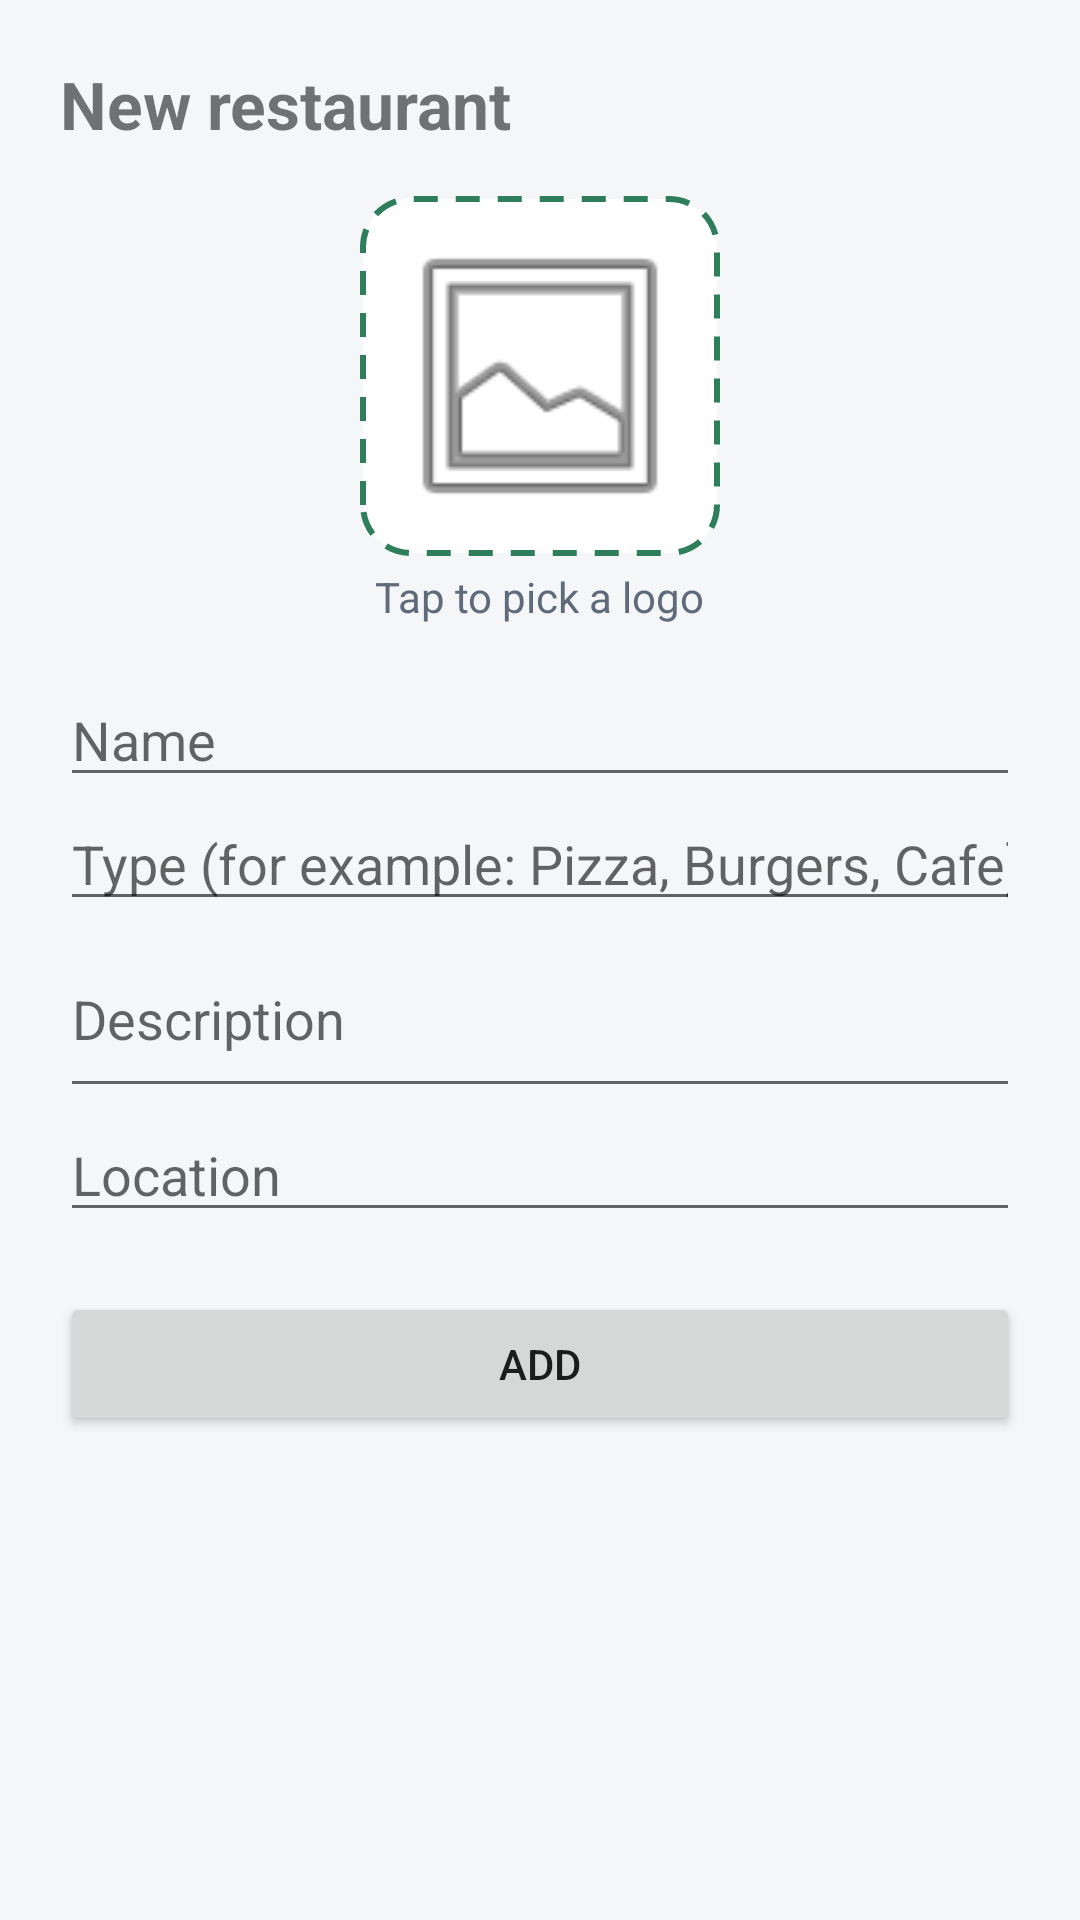

This screen was rendered from an Android layout file. Write that file and the resources it references.
<!-- AndroidManifest.xml: application theme Theme.RestaurantAdmin -->
<!-- res/layout/fragment_add_restaurant.xml -->
<?xml version="1.0" encoding="utf-8"?>
<ScrollView xmlns:android="http://schemas.android.com/apk/res/android"
    android:layout_width="match_parent"
    android:layout_height="match_parent">

    <LinearLayout
        android:layout_width="match_parent"
        android:layout_height="wrap_content"
        android:orientation="vertical"
        android:padding="20dp">

        <TextView
            android:layout_width="wrap_content"
            android:layout_height="wrap_content"
            android:text="New restaurant"
            android:textSize="22sp"
            android:textStyle="bold" />

        
        <ImageView
            android:id="@+id/ivLogo"
            android:layout_width="120dp"
            android:layout_height="120dp"
            android:layout_gravity="center_horizontal"
            android:layout_marginTop="16dp"
            android:background="@drawable/logo_picker_background"
            android:contentDescription="Restaurant logo"
            android:padding="8dp"
            android:scaleType="centerCrop"
            android:src="@android:drawable/ic_menu_gallery" />

        <TextView
            android:layout_width="wrap_content"
            android:layout_height="wrap_content"
            android:layout_gravity="center_horizontal"
            android:layout_marginTop="4dp"
            android:text="Tap to pick a logo"
            android:textColor="@color/text_secondary" />

        <EditText
            android:id="@+id/etName"
            android:layout_width="match_parent"
            android:layout_height="wrap_content"
            android:layout_marginTop="16dp"
            android:hint="Name"
            android:inputType="textCapWords" />

        <EditText
            android:id="@+id/etType"
            android:layout_width="match_parent"
            android:layout_height="wrap_content"
            android:hint="Type (for example: Pizza, Burgers, Cafe)"
            android:inputType="textCapWords" />

        <EditText
            android:id="@+id/etDescription"
            android:layout_width="match_parent"
            android:layout_height="wrap_content"
            android:hint="Description"
            android:inputType="textMultiLine|textCapSentences"
            android:minLines="2" />

        <EditText
            android:id="@+id/etLocation"
            android:layout_width="match_parent"
            android:layout_height="wrap_content"
            android:hint="Location"
            android:inputType="textCapWords" />

        <Button
            android:id="@+id/btnAdd"
            android:layout_width="match_parent"
            android:layout_height="wrap_content"
            android:layout_marginTop="20dp"
            android:text="Add" />
    </LinearLayout>
</ScrollView>
<!-- resources referenced by this layout -->
<resources>
  <color name="text_secondary">#5F6B7A</color>
  <!-- drawable logo_picker_background (drawable) -->
  <?xml version="1.0" encoding="utf-8"?>
  <shape xmlns:android="http://schemas.android.com/apk/res/android"
      android:shape="rectangle">
      <solid android:color="#FFFFFF" />
      <corners android:radius="16dp" />
      <stroke
          android:width="2dp"
          android:color="@color/brand_green"
          android:dashWidth="8dp"
          android:dashGap="6dp" />
  </shape>
  <style name="Theme.RestaurantAdmin" parent="Theme.MaterialComponents.Light.DarkActionBar">
          <item name="colorPrimary">@color/brand_green</item>
          <item name="colorPrimaryVariant">@color/brand_green_dark</item>
          <item name="colorOnPrimary">@android:color/white</item>
          <item name="colorSecondary">@color/firebase_amber</item>
          <item name="colorOnSecondary">@android:color/black</item>
          <item name="android:windowBackground">@color/screen_background</item>
      </style>
  <color name="brand_green">#2E7D5B</color>
  <color name="brand_green_dark">#1F5A41</color>
  <color name="firebase_amber">#FFA000</color>
  <color name="screen_background">#F4F6F8</color>
</resources>
